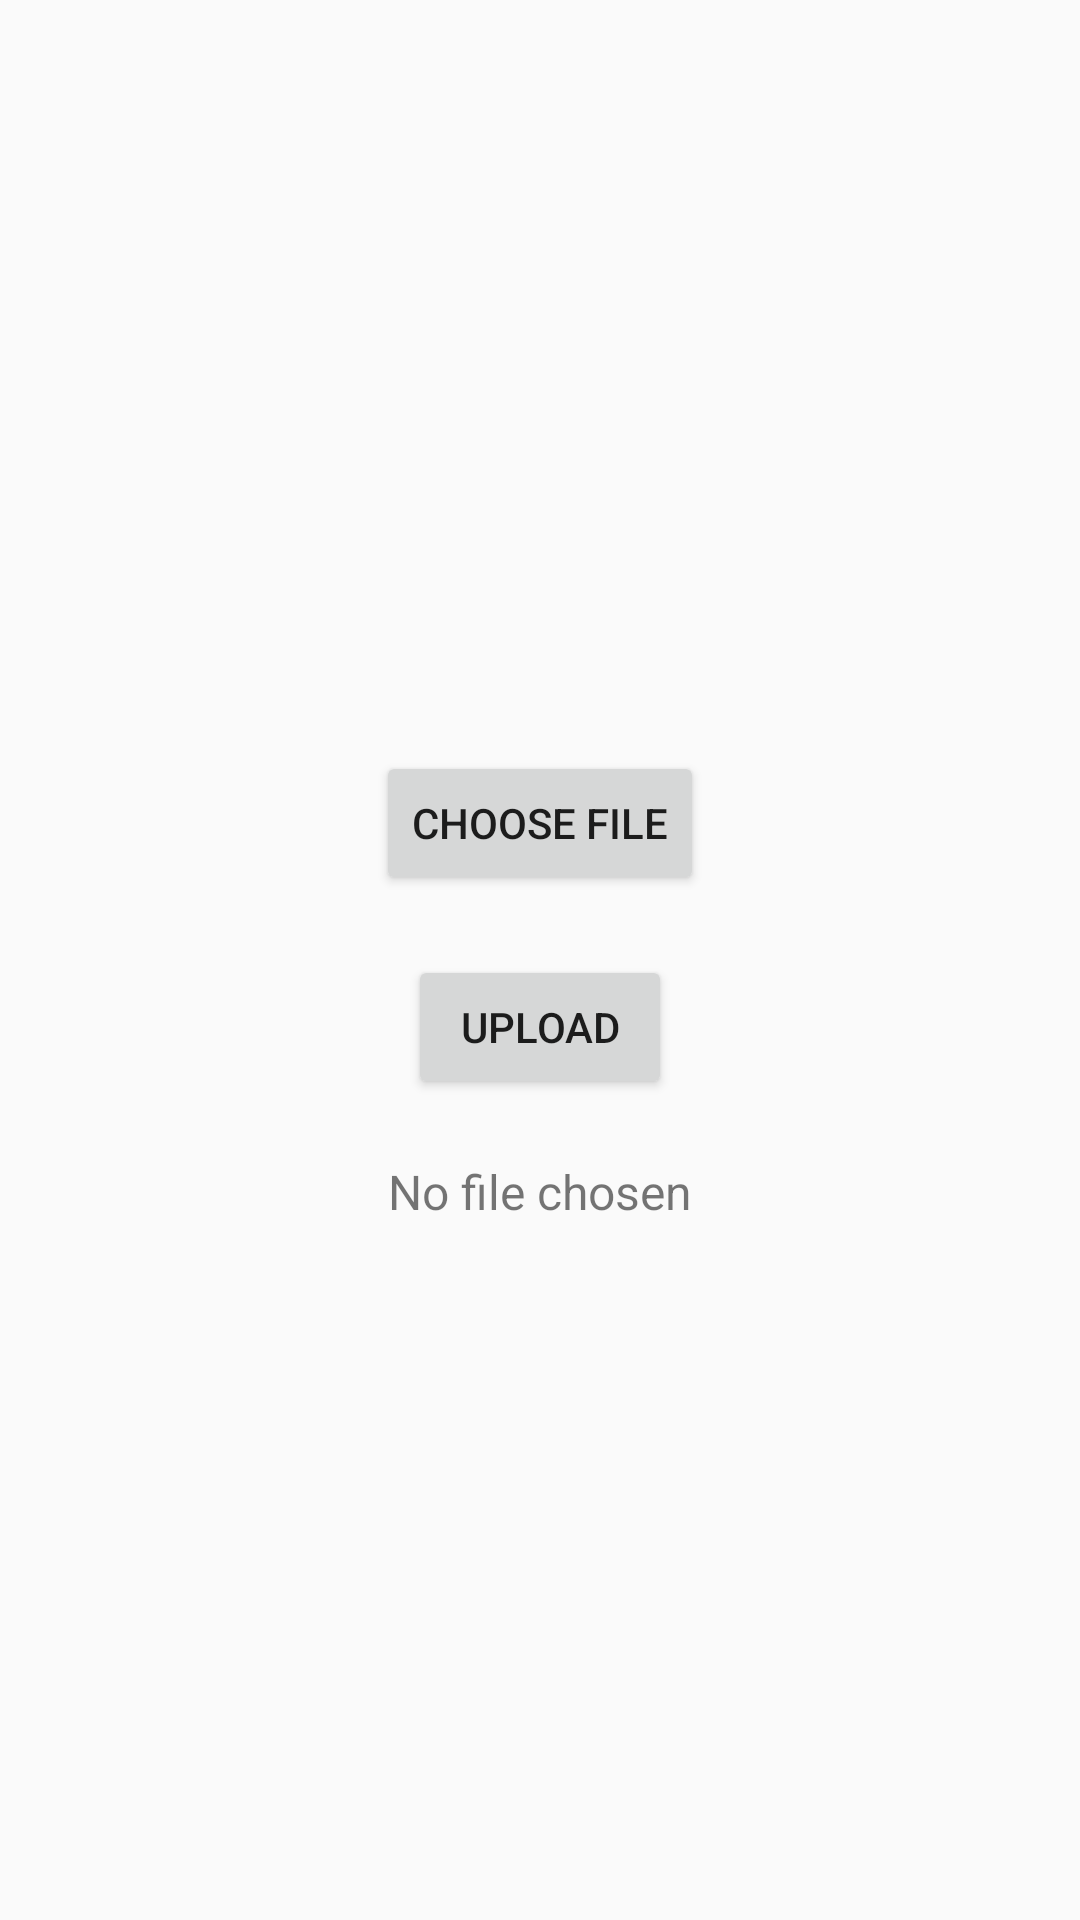

Android layout source for this screen:
<!-- AndroidManifest.xml: activity theme Theme.MusicPlayer -->
<!-- res/layout/activity_upload.xml -->
<RelativeLayout xmlns:android="http://schemas.android.com/apk/res/android"
    android:layout_width="match_parent"
    android:layout_height="match_parent"
    android:gravity="center">

    <Button
        android:id="@+id/button_choose_file"
        android:layout_width="wrap_content"
        android:layout_height="wrap_content"
        android:text="Choose File"
        android:layout_centerHorizontal="true"
        android:layout_marginTop="50dp"/>

    <Button
        android:id="@+id/button_upload"
        android:layout_width="wrap_content"
        android:layout_height="wrap_content"
        android:text="Upload"
        android:layout_centerHorizontal="true"
        android:layout_below="@id/button_choose_file"
        android:layout_marginTop="20dp"/>

    <TextView
        android:id="@+id/text_view_file"
        android:layout_width="wrap_content"
        android:layout_height="wrap_content"
        android:layout_centerHorizontal="true"
        android:layout_below="@id/button_upload"
        android:layout_marginTop="20dp"
        android:text="No file chosen"
        android:textSize="16sp"/>

    <ProgressBar
        android:id="@+id/progress_bar"
        android:layout_width="200dp"
        android:layout_height="wrap_content"
        android:layout_centerHorizontal="true"
        android:layout_below="@id/text_view_file"
        android:layout_marginTop="20dp"
        style="?android:attr/progressBarStyleHorizontal"
        android:visibility="gone"/>

    <TextView
        android:id="@+id/text_view_progress"
        android:layout_width="wrap_content"
        android:layout_height="wrap_content"
        android:layout_centerHorizontal="true"
        android:layout_below="@id/progress_bar"
        android:layout_marginTop="10dp"
        android:text=""
        android:textSize="16sp"/>
</RelativeLayout>
<!-- resources referenced by this layout -->
<resources>
  <style name="Theme.MusicPlayer" parent="Theme.AppCompat.Light.DarkActionBar">
      <item name="colorPrimary">@color/purple_500</item>
      <item name="colorPrimaryDark">@color/purple_700</item>
      <item name="colorAccent">@color/teal_200</item>
      </style>
  <color name="purple_500">#FF6200EE</color>
  <color name="purple_700">#FF3700B3</color>
  <color name="teal_200">#FF03DAC5</color>
</resources>
